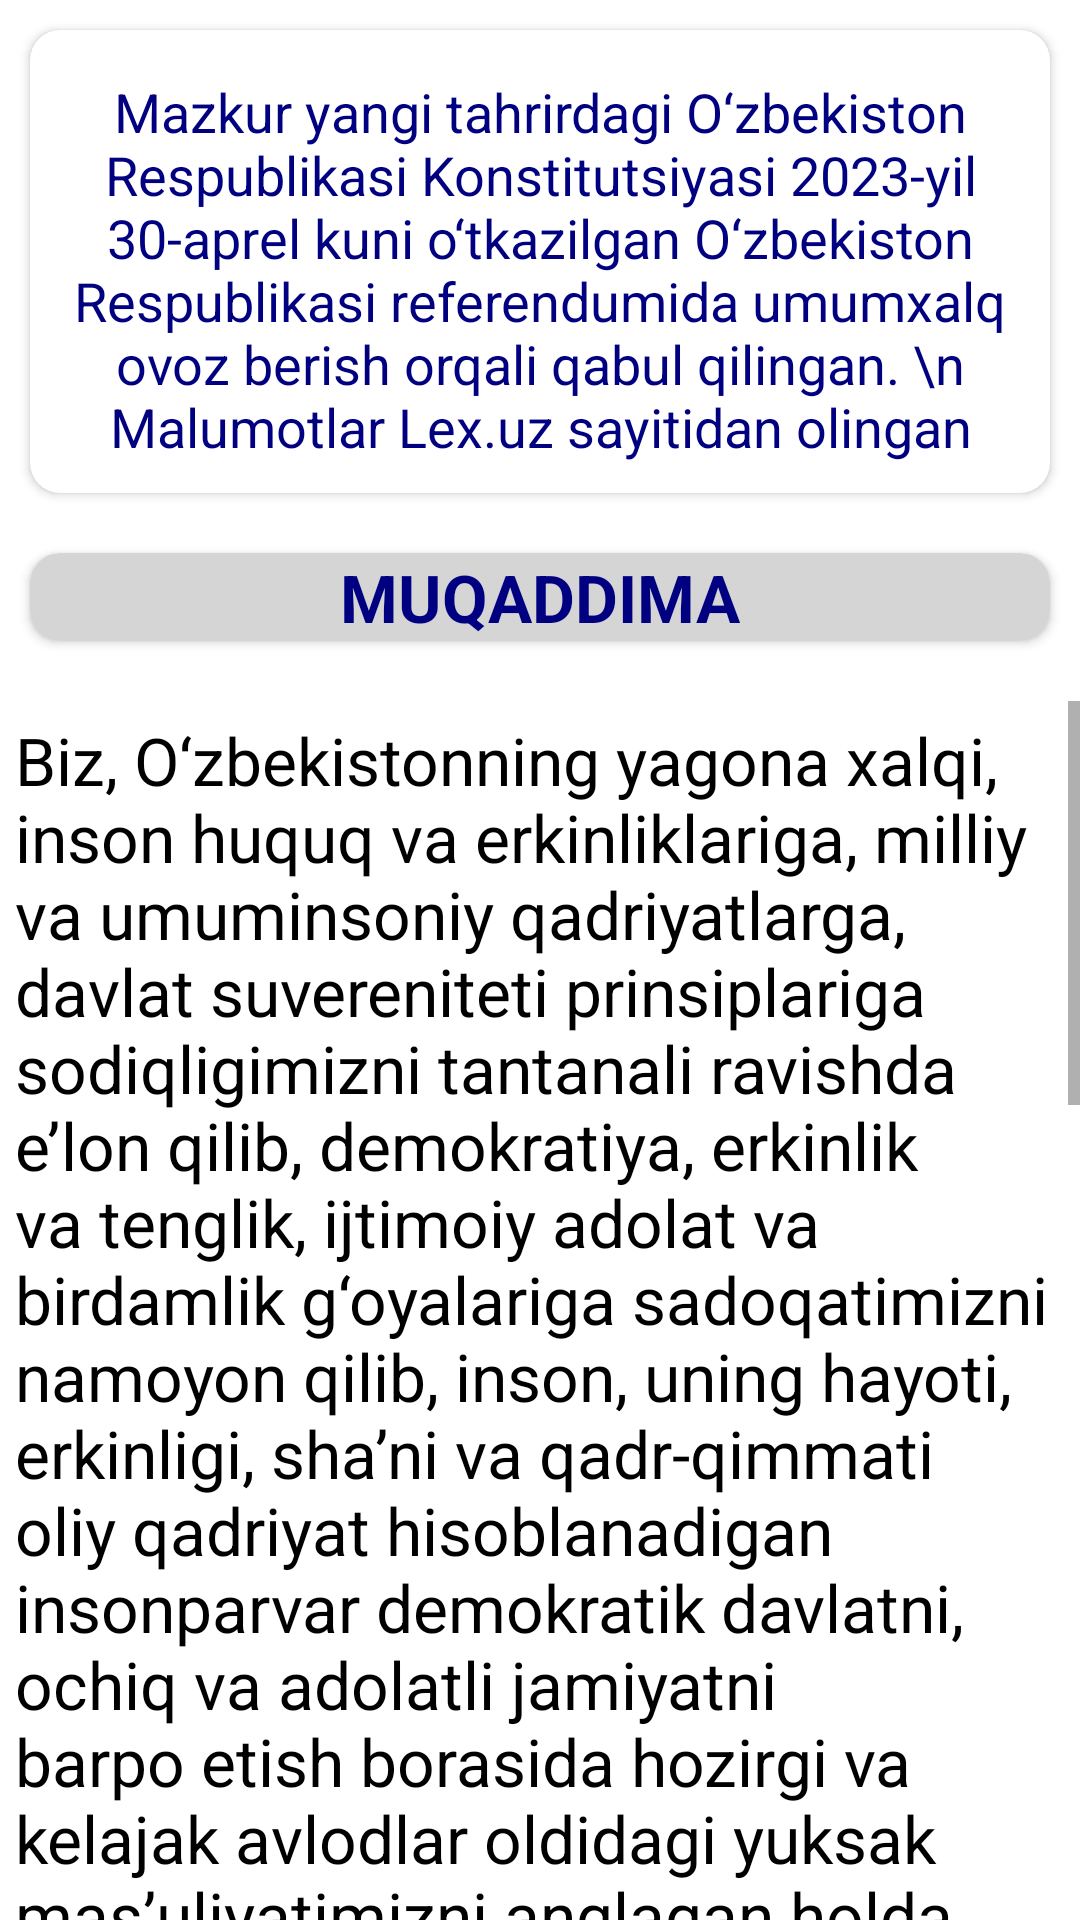

Here is an Android app screen rendered from its layout file. Give the layout XML and the strings, colors and styles it references.
<!-- AndroidManifest.xml: application theme Theme.MyKONSTITUTSIYASI -->
<!-- res/layout/fragment_main.xml -->
<?xml version="1.0" encoding="utf-8"?>
<LinearLayout xmlns:android="http://schemas.android.com/apk/res/android"
    xmlns:tools="http://schemas.android.com/tools"
    android:layout_width="match_parent"
    xmlns:app="http://schemas.android.com/apk/res-auto"
    android:orientation="vertical"

    android:layout_height="match_parent"
    tools:context=".MainFragment">
    <androidx.cardview.widget.CardView
        android:layout_margin="10dp"
        android:layout_marginTop="10dp"
        android:padding="15dp"
        app:cardCornerRadius="10dp"
        android:layout_width="match_parent"
        android:layout_height="wrap_content">
        <TextView
            android:layout_marginTop="5dp"
            android:textColor="#000080"
            android:padding="10dp"
            android:textSize="18sp"
            android:gravity="center"
            android:text="Mazkur yangi tahrirdagi O‘zbekiston Respublikasi Konstitutsiyasi 2023-yil 30-aprel kuni o‘tkazilgan O‘zbekiston Respublikasi referendumida umumxalq ovoz berish orqali qabul qilingan. \n Malumotlar Lex.uz sayitidan olingan"
            android:layout_width="wrap_content"
            android:layout_height="wrap_content"/>

    </androidx.cardview.widget.CardView>


    <androidx.cardview.widget.CardView
        android:layout_margin="10dp"
        android:layout_marginTop="5dp"
        android:backgroundTint="#D5D5D5"
        android:padding="15sp"
        app:cardCornerRadius="10sp"
        android:layout_width="match_parent"
        android:layout_height="wrap_content">

        <TextView
            android:textSize="22sp"
            android:textColor="#000080"
            android:textStyle="bold"
            android:layout_gravity="center"
            android:text="MUQADDIMA"
            android:layout_width="wrap_content"
            android:layout_height="wrap_content"/>

    </androidx.cardview.widget.CardView>


    <ScrollView
        android:layout_marginTop="10dp"
        android:layout_width="match_parent"
        android:layout_height="match_parent">
        <LinearLayout
            android:orientation="vertical"
            android:layout_width="match_parent"
            android:layout_height="wrap_content">


        <TextView
           android:layout_margin="5dp"
            android:textColor="@color/black"
            android:textSize="22sp"
            android:text="@string/biz_o_zbekistonning_yagona_xalqi_inson_huquq_va_erkinliklariga_milliy_va_umuminsoniy_qadriyatlarga_davlat_suvereniteti_prinsiplariga_sodiqligimizni_tantanali_ravishda_e_lon_qilib_demokratiya_erkinlik_va_tenglik_ijtimoiy_adolat_va_birdamlik_g_oyalariga_sadoqatimizni_namoyon_qilib_inson_uning_hayoti_erkinligi_sha_ni_va_qadr_qimmati_oliy_qadriyat_hisoblanadigan_insonparvar_demokratik_davlatni_ochiq_va_adolatli_jamiyatni_barpo_etish_borasida_hozirgi_va_kelajak_avlodlar_oldidagi_yuksak_mas_uliyatimizni_anglagan_holda_davlatchiligimiz_rivojining_uch_ming_yildan_ziyod_tarixiy_tajribasiga_shuningdek_jahon_sivilizatsiyasiga_beqiyos_hissa_qo_shgan_buyuk_ajdodlarimizning_ilmiy_madaniy_va_ma_naviy_merosiga_tayanib_mamlakatimizning_bebaho_tabiiy_boyliklarini_ko_paytirishga_hamda_hozirgi_va_kelajak_avlodlar_uchun_asrab_avaylashga_hamda_atrof_muhit_musaffoligini_saqlashga_astoydil_ahd_qilib_xalqaro_huquqning_umume_tirof_etilgan_prinsip_va_normalariga_asoslangan_holda_o_zbekistonning_jahon_hamjamiyati_eng_avvalo_qo_shni_davlatlar_bilan_do_stona_munosabatlarini_hamkorlik_o_zaro_qo_llab_quvvatlash_tinchlik_va_totuvlik_asosida_mustahkamlash_hamda_rivojlantirishga_intilib_fuqarolarning_munosib_hayot_kechirishini_millatlararo_va_konfessiyalararo_totuvlikni_ko_p_millatli_jonajon_o_zbekistonimizning_farovonligini_va_gullab_yashnashini_ta_minlashni_maqsad_qilgan_holda_ushbu_konstitutsiyani_qabul_qilamiz_va_e_lon_qilamiz"
            android:layout_width="wrap_content"
            android:layout_height="wrap_content"/>

            <Button
                android:id="@+id/btn_next"
                android:layout_marginBottom="10dp"
                android:layout_marginRight="10dp"
                android:text="Kengi oynaga utish"
                android:background="@drawable/shape1"
                android:layout_gravity="right"
                android:layout_width="wrap_content"
                android:layout_height="wrap_content"/>

        </LinearLayout>
    </ScrollView>



</LinearLayout>
<!-- resources referenced by this layout -->
<resources>
  <!-- drawable shape1 (drawable) -->
  <?xml version="1.0" encoding="utf-8"?>
  <shape xmlns:android="http://schemas.android.com/apk/res/android">
  <corners android:radius="10dp"/>
      <solid android:color="@color/white"/>
      <stroke android:color="@color/black"/>
  </shape>
  <string name="biz_o_zbekistonning_yagona_xalqi_inson_huquq_va_erkinliklariga_milliy_va_umuminsoniy_qadriyatlarga_davlat_suvereniteti_prinsiplariga_sodiqligimizni_tantanali_ravishda_e_lon_qilib_demokratiya_erkinlik_va_tenglik_ijtimoiy_adolat_va_birdamlik_g_oyalariga_sadoqatimizni_namoyon_qilib_inson_uning_hayoti_erkinligi_sha_ni_va_qadr_qimmati_oliy_qadriyat_hisoblanadigan_insonparvar_demokratik_davlatni_ochiq_va_adolatli_jamiyatni_barpo_etish_borasida_hozirgi_va_kelajak_avlodlar_oldidagi_yuksak_mas_uliyatimizni_anglagan_holda_davlatchiligimiz_rivojining_uch_ming_yildan_ziyod_tarixiy_tajribasiga_shuningdek_jahon_sivilizatsiyasiga_beqiyos_hissa_qo_shgan_buyuk_ajdodlarimizning_ilmiy_madaniy_va_ma_naviy_merosiga_tayanib_mamlakatimizning_bebaho_tabiiy_boyliklarini_ko_paytirishga_hamda_hozirgi_va_kelajak_avlodlar_uchun_asrab_avaylashga_hamda_atrof_muhit_musaffoligini_saqlashga_astoydil_ahd_qilib_xalqaro_huquqning_umume_tirof_etilgan_prinsip_va_normalariga_asoslangan_holda_o_zbekistonning_jahon_hamjamiyati_eng_avvalo_qo_shni_davlatlar_bilan_do_stona_munosabatlarini_hamkorlik_o_zaro_qo_llab_quvvatlash_tinchlik_va_totuvlik_asosida_mustahkamlash_hamda_rivojlantirishga_intilib_fuqarolarning_munosib_hayot_kechirishini_millatlararo_va_konfessiyalararo_totuvlikni_ko_p_millatli_jonajon_o_zbekistonimizning_farovonligini_va_gullab_yashnashini_ta_minlashni_maqsad_qilgan_holda_ushbu_konstitutsiyani_qabul_qilamiz_va_e_lon_qilamiz">Biz, O‘zbekistonning yagona xalqi, inson huquq va erkinliklariga, milliy va umuminsoniy qadriyatlarga, davlat suvereniteti prinsiplariga sodiqligimizni tantanali ravishda e’lon qilib, demokratiya, erkinlik va tenglik, ijtimoiy adolat va birdamlik g‘oyalariga sadoqatimizni namoyon qilib, inson, uning hayoti, erkinligi, sha’ni va qadr-qimmati oliy qadriyat hisoblanadigan insonparvar demokratik davlatni, ochiq va adolatli jamiyatni barpo etish borasida hozirgi va kelajak avlodlar oldidagi yuksak mas’uliyatimizni anglagan holda, davlatchiligimiz rivojining uch ming yildan ziyod tarixiy tajribasiga, shuningdek jahon sivilizatsiyasiga beqiyos hissa qo‘shgan buyuk ajdodlarimizning ilmiy, madaniy va ma’naviy merosiga tayanib, mamlakatimizning bebaho tabiiy boyliklarini ko‘paytirishga hamda hozirgi va kelajak avlodlar uchun asrab-avaylashga hamda atrof-muhit musaffoligini saqlashga astoydil ahd qilib, xalqaro huquqning umume’tirof etilgan prinsip va normalariga asoslangan holda, O‘zbekistonning jahon hamjamiyati, eng avvalo, qo‘shni davlatlar bilan do‘stona munosabatlarini hamkorlik, o‘zaro qo‘llab-quvvatlash, tinchlik va totuvlik asosida mustahkamlash hamda rivojlantirishga intilib, fuqarolarning munosib hayot kechirishini, millatlararo va konfessiyalararo totuvlikni, ko‘p millatli jonajon O‘zbekistonimizning farovonligini va gullab-yashnashini ta’minlashni maqsad qilgan holda, ushbu Konstitutsiyani qabul qilamiz va e’lon qilamiz.</string>
  <style name="Theme.MyKONSTITUTSIYASI" parent="Theme.MaterialComponents.DayNight.NoActionBar">
          
          <item name="colorPrimary">@color/purple_500</item>
          <item name="colorPrimaryVariant">@color/purple_700</item>
          <item name="colorOnPrimary">@color/white</item>
          
          <item name="colorSecondary">@color/teal_200</item>
          <item name="colorSecondaryVariant">@color/teal_700</item>
          <item name="colorOnSecondary">@color/black</item>
          
          <item name="android:statusBarColor">?attr/colorPrimaryVariant</item>
          
          <item name="windowNoTitle">true</item>
          <item name="android:windowTranslucentStatus">true</item>
      </style>
  <!-- not gathered from this repository: default colours our renderer supplied (Android Studio template values) -->
  <color name="purple_500">#FF6200EE</color>
  <color name="purple_700">#FF3700B3</color>
  <color name="teal_200">#FF03DAC5</color>
  <color name="teal_700">#FF018786</color>
  <color name="black">#FF000000</color>
  <color name="white">#FFFFFFFF</color>
</resources>
